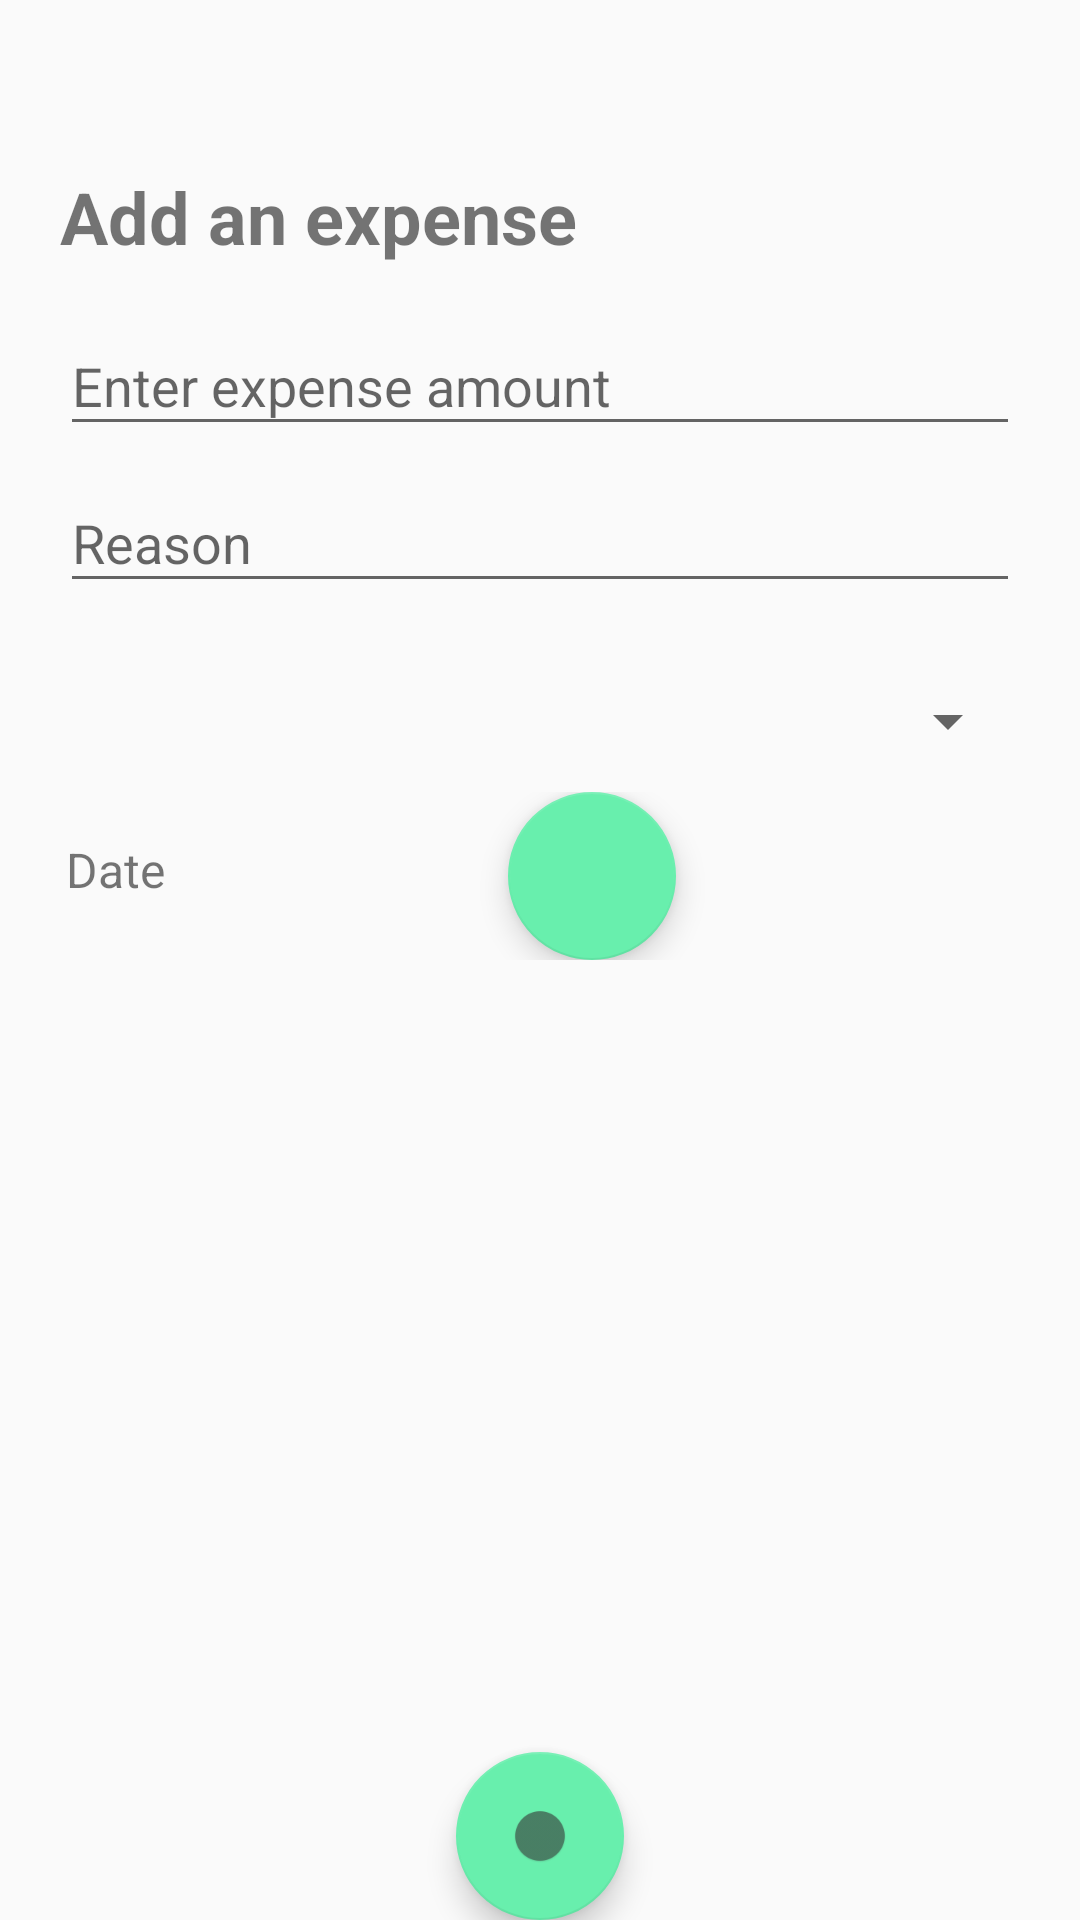

Write the Android layout XML for this screen, with the resource values it uses.
<!-- AndroidManifest.xml: application theme AppTheme -->
<!-- res/layout/activity_add_expense.xml -->
<?xml version="1.0" encoding="utf-8"?>
<android.support.design.widget.CoordinatorLayout xmlns:android="http://schemas.android.com/apk/res/android"
    xmlns:app="http://schemas.android.com/apk/res-auto"
    android:layout_width="match_parent"
    android:layout_height="match_parent">

    <android.support.design.widget.AppBarLayout
        android:layout_width="match_parent"
        android:layout_height="wrap_content"
        android:theme="@style/ThemeOverlay.AppCompat.Dark.ActionBar">


    </android.support.design.widget.AppBarLayout>

    <LinearLayout
        android:layout_width="fill_parent"
        android:layout_height="match_parent"
        android:layout_marginTop="?attr/actionBarSize"
        android:orientation="vertical"
        android:paddingLeft="20dp"
        android:paddingRight="20dp"
        >

        <TextView
            android:id="@+id/mar"
            android:layout_width="match_parent"
            android:layout_height="wrap_content"
            android:layout_marginBottom="8dp"
            android:text="Add an expense"
            android:textSize="24sp"
            android:textStyle="bold" />

        <android.support.design.widget.TextInputLayout
            android:id="@+id/input_expense_1"
            android:layout_width="match_parent"
            android:layout_height="wrap_content">

            <EditText
                android:id="@+id/input_expense_amnt"
                android:layout_width="match_parent"
                android:layout_height="wrap_content"
                android:singleLine="true"
                android:inputType="numberDecimal"
                android:hint="Enter expense amount" />
        </android.support.design.widget.TextInputLayout>
        <LinearLayout
            android:layout_width="match_parent"
            android:layout_height="wrap_content"
            android:orientation="horizontal">

            <android.support.design.widget.TextInputLayout
                android:id="@+id/input_expense_2"
                android:layout_width="match_parent"
                android:layout_height="wrap_content"
                android:layout_weight="1">
                <EditText
                    android:id="@+id/input_expense_reason"
                    android:layout_width="match_parent"
                    android:layout_height="wrap_content"
                    android:layout_weight="1"
                    android:hint="Reason"
                    android:singleLine="true"/>


            </android.support.design.widget.TextInputLayout>

        </LinearLayout>

        <Spinner
            android:id="@+id/input_expense_category"
            android:layout_width="fill_parent"
            android:layout_height="47dp"
            android:layout_marginTop="16dp"
             />

        <LinearLayout
            android:layout_width="match_parent"
            android:layout_height="wrap_content"
            android:orientation="horizontal">

            <TextView
                android:id="@+id/add_expense_date"
                android:layout_width="wrap_content"
                android:layout_height="wrap_content"
                android:layout_weight="1"
                android:text="Date"
                android:layout_marginTop="15dp"
                android:layout_marginLeft="2dp"
                android:textSize="16sp"/>


            <android.support.design.widget.FloatingActionButton
                android:id="@+id/pick_date_of_expense"
                android:layout_width="wrap_content"
                android:layout_height="wrap_content"
                android:layout_gravity="bottom|center"
                android:layout_margin="@dimen/fab_margin"
                android:layout_weight="1"
                app:srcCompat="@drawable/ic_calendar"
                app:rippleColor="@color/colorPrimaryDark"
                android:clickable="true"
                />


        </LinearLayout>


    </LinearLayout>
    <android.support.design.widget.FloatingActionButton
        android:id="@+id/fab_add_expense"
        android:layout_width="wrap_content"
        android:layout_height="wrap_content"
        android:layout_gravity="bottom|center"
        android:layout_margin="@dimen/fab_margin"
        app:srcCompat="@drawable/ic_action_name"
        app:rippleColor="@color/colorPrimaryDark"
        android:clickable="true"
        />

</android.support.design.widget.CoordinatorLayout>

    
<!-- resources referenced by this layout -->
<resources>
  <color name="colorPrimaryDark">#7A1EA1</color>
  <!-- drawable ic_action_name: png bitmap (drawable-hdpi, 651 bytes) -->
  <style name="AppTheme" parent="Theme.AppCompat.Light.DarkActionBar">
          
          <item name="colorPrimary">@color/colorPrimary</item>
          <item name="colorPrimaryDark">@color/colorPrimaryDark</item>
          <item name="colorAccent">@color/colorAccent</item>
      </style>
  <color name="colorPrimary">#9B26AF</color>
  <color name="colorAccent">#68EFAD</color>
</resources>
